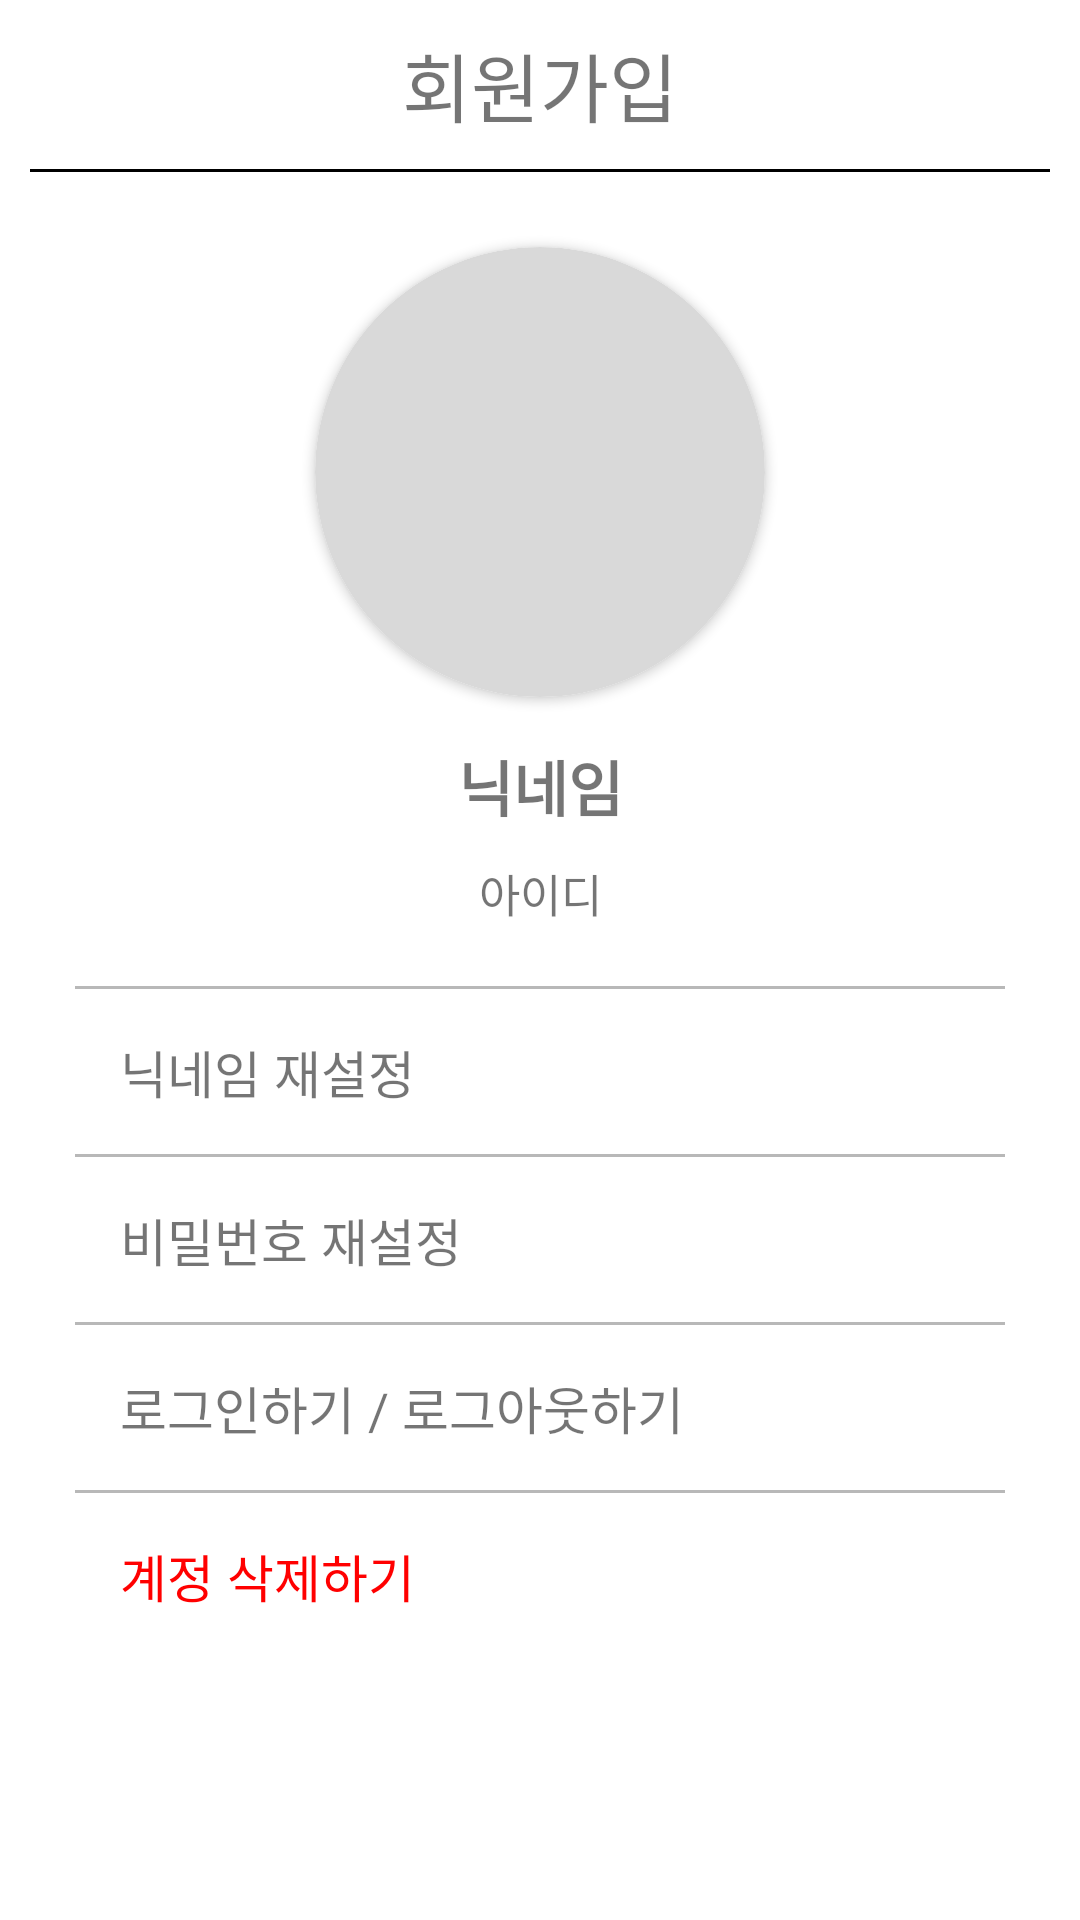

Produce the Android XML layout that renders to this screen, including the resource entries it uses.
<!-- AndroidManifest.xml: application theme Theme.PhotoBook -->
<!-- res/layout/fragment_my_page.xml -->
<?xml version="1.0" encoding="utf-8"?>
<LinearLayout xmlns:android="http://schemas.android.com/apk/res/android"
    xmlns:tools="http://schemas.android.com/tools"
    android:layout_width="match_parent"
    android:layout_height="match_parent"
    xmlns:app="http://schemas.android.com/apk/res-auto"
    android:orientation="vertical"
    android:padding="10dp"
    tools:context=".MyPageFragment">

    <TextView
        android:layout_width="match_parent"
        android:layout_height="wrap_content"
        android:text="회원가입"
        android:textSize="25dp"
        android:gravity="center"
        android:layout_marginBottom="10dp"/>

    <View
        android:layout_width="380dp"
        android:layout_height="1dp"
        android:background="#000000" />

        <LinearLayout
            android:layout_width="match_parent"
            android:layout_height="wrap_content"
            android:layout_marginTop="20dp"
            android:gravity="center"
            android:orientation="vertical">
            <androidx.cardview.widget.CardView
                android:layout_width="150dp"
                android:layout_height="150dp"
                app:cardCornerRadius="75dp"
                android:layout_margin="5dp">

                <ImageView
                    android:layout_width="match_parent"
                    android:layout_height="match_parent"
                    android:id="@+id/propileImg"
                    android:background="@drawable/roundimg"
                    android:scaleType="centerCrop"/>
            </androidx.cardview.widget.CardView>

            <TextView
                android:layout_width="match_parent"
                android:layout_height="wrap_content"
                android:gravity="center"
                android:layout_margin="10dp"
                android:id="@+id/nickname"
                android:text="닉네임"
                android:textSize="20dp"
                android:textStyle="bold"/>
            <TextView
                android:layout_width="match_parent"
                android:layout_height="wrap_content"
                android:gravity="center"
                android:layout_marginBottom="20dp"
                android:id="@+id/id"
                android:text="아이디"
                android:textSize="15dp" />
        </LinearLayout>

    <ScrollView
        android:layout_width="match_parent"
        android:layout_height="wrap_content">
        <LinearLayout
            android:layout_width="match_parent"
            android:layout_gravity="center"
            android:layout_height="wrap_content"
            android:layout_marginLeft="15dp"
            android:layout_marginRight="15dp"
            android:orientation="vertical">

            <LinearLayout
                android:layout_width="match_parent"
                android:layout_height="wrap_content"
                android:id="@+id/ChangeNick"
                android:layout_gravity="center"
                android:orientation="vertical">
                <View
                    android:layout_width="380dp"
                    android:layout_height="1dp"
                    android:background="#B8B8B8" />
                <TextView
                    android:layout_width="match_parent"
                    android:layout_height="wrap_content"
                    android:text="닉네임 재설정"
                    android:layout_margin="15dp"
                    android:textSize="17dp" />
                <LinearLayout
                    android:layout_width="match_parent"
                    android:layout_height="wrap_content"
                    android:orientation="horizontal">
                    <EditText
                        android:layout_width="200dp"
                        android:layout_height="wrap_content"
                        android:layout_marginLeft="10dp"
                        android:layout_marginRight="10dp"
                        android:layout_marginBottom="10dp"
                        android:hint="닉네임을 작성하시오"
                        android:visibility="gone"
                        android:id="@+id/newNickname"
                        android:textSize="10dp" />
                    <View
                        android:layout_width="0dp"
                        android:layout_height="0dp"
                        android:layout_weight="1" />
                    <Button
                        android:layout_width="60dp"
                        android:layout_height="35dp"
                        android:layout_marginLeft="10dp"
                        android:layout_marginRight="10dp"
                        android:layout_marginBottom="10dp"
                        android:backgroundTint="#FFB26B"
                        android:id="@+id/setBtn"
                        android:visibility="gone"
                        android:textSize="10dp"
                        android:text="완료"/>
                </LinearLayout>
            </LinearLayout>


            <LinearLayout
                android:layout_width="match_parent"
                android:layout_height="wrap_content"
                android:orientation="vertical"
                android:id="@+id/ChangePass" >
                <View
                    android:layout_width="380dp"
                    android:layout_height="1dp"
                    android:background="#B8B8B8" />
                <TextView
                    android:layout_width="match_parent"
                    android:layout_height="wrap_content"
                    android:text="비밀번호 재설정"
                    android:layout_margin="15dp"
                    android:textSize="17dp" />

            </LinearLayout>


            <LinearLayout
                android:layout_width="match_parent"
                android:layout_height="wrap_content"
                android:orientation="vertical">
                <View
                    android:layout_width="380dp"
                    android:layout_height="1dp"
                    android:background="#B8B8B8" />
                <TextView
                    android:layout_width="match_parent"
                    android:layout_height="wrap_content"
                    android:text="로그인하기 / 로그아웃하기"
                    android:layout_margin="15dp"
                    android:textSize="17dp"
                    android:id="@+id/goLogin" />
            </LinearLayout>


            <LinearLayout
                android:layout_width="match_parent"
                android:layout_height="wrap_content"
                android:orientation="vertical"
                android:id="@+id/Deltet">
                <View
                    android:layout_width="380dp"
                    android:layout_height="1dp"
                    android:background="#B8B8B8" />
                <TextView
                    android:layout_width="match_parent"
                    android:layout_height="wrap_content"
                    android:text="계정 삭제하기"
                    android:layout_margin="15dp"
                    android:textSize="17dp"
                    android:textColor="#FF0000"/>
            </LinearLayout>
        </LinearLayout>
</ScrollView>

</LinearLayout>
<!-- resources referenced by this layout -->
<resources>
  <!-- drawable roundimg (drawable) -->
  <?xml version="1.0" encoding="utf-8"?>
  <shape xmlns:android="http://schemas.android.com/apk/res/android">
      <solid android:color="#D9D9D9" />
      <corners
          android:radius="250dp"/>
  </shape>
  <style name="Theme.PhotoBook" parent="Theme.MaterialComponents.DayNight.NoActionBar">
          
          <item name="colorPrimary">@color/purple_500</item>
          <item name="colorPrimaryVariant">@color/purple_700</item>
          <item name="colorOnPrimary">@color/white</item>
          
          <item name="colorSecondary">@color/teal_200</item>
          <item name="colorSecondaryVariant">@color/teal_700</item>
          <item name="colorOnSecondary">@color/black</item>
          
          <item name="android:statusBarColor" tools:targetApi="l">?attr/colorPrimaryVariant</item>
          
      </style>
  <color name="purple_500">#939B62</color>
  <color name="purple_700">#6C7348</color>
  <color name="white">#FFFFFFFF</color>
  <color name="teal_200">#FF03DAC5</color>
  <color name="teal_700">#FF018786</color>
  <color name="black">#FF000000</color>
</resources>
